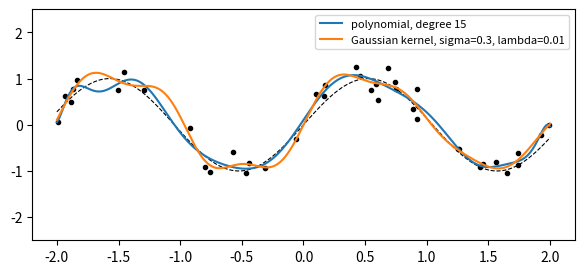

Source code (Python):
import numpy as np
import matplotlib.pyplot as plt
rng = np.random.default_rng(0)
n = 40
x = rng.uniform(-2, 2, n); y = np.sin(3 * x) + 0.2 * rng.standard_normal(n)
xt = np.linspace(-2, 2, 400); yt = np.sin(3 * xt)

V = np.vander(x, 16); coef = np.linalg.lstsq(V, y, rcond=None)[0]
poly = np.vander(xt, 16) @ coef
print(f"degree-15 polynomial: test RMSE {np.sqrt(np.mean((poly - yt) ** 2)):.3f}")
xe = np.linspace(-2.3, 2.3, 400)
print(f"just outside the data, on [-2.3, 2.3]: max |polynomial| = {np.max(np.abs(np.vander(xe, 16) @ coef)):.1f}")

def krr(x, y, xt, sigma, lam):
    K = lambda a, b: np.exp(-(a[:, None] - b[None, :]) ** 2 / (2 * sigma ** 2))
    a = np.linalg.solve(K(x, x) + lam * np.eye(len(x)), y)
    return K(xt, x) @ a
for sigma in [0.05, 0.3, 2.0]:
    for lam in [1e-6, 1e-2, 1.0]:
        err = np.sqrt(np.mean((krr(x, y, xt, sigma, lam) - yt) ** 2))
        print(f"sigma={sigma:4}, lambda={lam:6}: test RMSE {err:.3f}")
print(f"kernel (sigma=0.3, lambda=1) on [-2.3, 2.3]: max |f| = {np.max(np.abs(krr(x, y, xe, 0.3, 1.0))):.2f}")
fig, ax = plt.subplots(figsize=(7, 3))
ax.plot(x, y, 'k.'); ax.plot(xt, yt, 'k--', lw=0.8)
ax.plot(xt, np.clip(poly, -3, 3), label='polynomial, degree 15')
ax.plot(xt, krr(x, y, xt, 0.3, 1e-2), label='Gaussian kernel, sigma=0.3, lambda=0.01')
ax.legend(fontsize=8); ax.set_ylim(-2.5, 2.5); plt.show()

# two rings: classify by the sign of a kernel ridge fit on labels +-1
m = 200
r = np.concatenate([rng.normal(1, 0.1, m), rng.normal(2, 0.1, m)]); t = rng.uniform(0, 2 * np.pi, 2 * m)
P = np.stack([r * np.cos(t), r * np.sin(t)], 1); lab = np.concatenate([-np.ones(m), np.ones(m)])
idx = rng.permutation(2 * m); tr, te = idx[:300], idx[300:]
K2 = lambda A, B: np.exp(-((A[:, None, :] - B[None, :, :]) ** 2).sum(-1) / 2)
a = np.linalg.solve(K2(P[tr], P[tr]) + 1e-2 * np.eye(300), lab[tr])
pred = np.sign(K2(P[te], P[tr]) @ a)
w = np.linalg.lstsq(np.hstack([P[tr], np.ones((300, 1))]), lab[tr], rcond=None)[0]
pred_lin = np.sign(np.hstack([P[te], np.ones((100, 1))]) @ w)
print("rings: kernel accuracy", np.mean(pred == lab[te]), "  linear accuracy", np.mean(pred_lin == lab[te]))

import numpy as np
from numpy.polynomial import legendre as Lg
x = np.linspace(-1, 1, 1000)
w = np.full_like(x, 2 / 1000)                               # quadrature weights, so <f,g> ~ int_{-1}^1 f g
def cgs(A):
    Q = np.zeros_like(A)
    for j in range(A.shape[1]):
        v = A[:, j] - Q[:, :j] @ (Q[:, :j].T @ (w * A[:, j]))
        Q[:, j] = v / np.sqrt(np.sum(w * v * v))
    return Q
def mgs(A):
    Q = A.copy().astype(float)
    for j in range(A.shape[1]):
        Q[:, j] /= np.sqrt(np.sum(w * Q[:, j] ** 2))
        for k in range(j + 1, A.shape[1]):
            Q[:, k] -= np.sum(w * Q[:, j] * Q[:, k]) * Q[:, j]
    return Q
for n in [5, 10, 15, 20, 25]:
    A = np.vander(x, n, increasing=True)
    errs = []
    for Q in [cgs(A), mgs(A)]:
        errs.append(np.linalg.norm(Q.T @ (w[:, None] * Q) - np.eye(n)))
    Qh, _ = np.linalg.qr(np.sqrt(w)[:, None] * A); Qh = Qh / np.sqrt(w)[:, None]
    errs.append(np.linalg.norm(Qh.T @ (w[:, None] * Qh) - np.eye(n)))
    print(f"n={n:2d}: ||Q^T Q - I||  classical {errs[0]:.1e}   modified {errs[1]:.1e}   Householder {errs[2]:.1e}")
Q = mgs(np.vander(x, 6, increasing=True))
for k in range(6):
    Pk = Lg.legval(x, [0] * k + [1]) * np.sqrt(k + 0.5)
    print(f"k={k}: max |q_k - sqrt(k+1/2) P_k| = {np.max(np.abs(Q[:, k] - Pk)):.2e}")

import numpy as np
from numpy.polynomial import legendre as Lg
fs = {"e^x": (np.exp, np.e - 1 / np.e), "1/(1+25x^2)": (lambda t: 1 / (1 + 25 * t ** 2), 2 * np.arctan(5) / 5), "|x|": (np.abs, 1.0)}
def trap(f, n):
    t = np.linspace(-1, 1, n); return np.trapezoid(f(t), t)
def simpson(f, n):
    n = n if n % 2 else n + 1; t = np.linspace(-1, 1, n); h = t[1] - t[0]
    return h / 3 * (f(t[0]) + f(t[-1]) + 4 * f(t[1:-1:2]).sum() + 2 * f(t[2:-1:2]).sum())
for name, (f, exact) in fs.items():
    print(name)
    for n in [4, 8, 16, 32]:
        xg, wg = Lg.leggauss(n)
        print(f"   n={n:2d}: Gauss {abs(wg @ f(xg) - exact):.1e}   trapezoid {abs(trap(f, n) - exact):.1e}   Simpson {abs(simpson(f, n) - exact):.1e}")
xg, wg = Lg.leggauss(5)
print("5-point nodes:", np.round(xg, 6), " weights:", np.round(wg, 6))
print("exact on x^9?", np.isclose(wg @ xg ** 8, 2 / 9), " on x^10?", np.isclose(wg @ xg ** 10, 2 / 11))

import numpy as np
rng = np.random.default_rng(4)
def discrepancy(P, grid=64):
    # sup over boxes [0,a)x[0,b) with a, b on a grid (a lower bound for the true star discrepancy)
    H, _, _ = np.histogram2d(P[:, 0], P[:, 1], bins=grid, range=[[0, 1], [0, 1]])
    C = H.cumsum(0).cumsum(1) / len(P)
    a = np.arange(1, grid + 1) / grid
    return np.max(np.abs(C - np.outer(a, a)))
alpha = np.array([np.sqrt(2), np.sqrt(3)])
for N in [100, 1000, 10_000, 100_000]:
    K = (np.arange(N)[:, None] * alpha) % 1
    U = rng.random((N, 2))
    print(f"N={N:6d}: Kronecker {discrepancy(K):.5f}   random {discrepancy(U):.5f}   1/sqrt(N) = {1 / np.sqrt(N):.5f}")
f = lambda P: np.cos(4 * np.pi * P[:, 0]) + np.cos(6 * np.pi * P[:, 1])
x0 = np.array([0.1, 0.2])
for alpha2, name in [(alpha, "(sqrt2, sqrt3)"), (np.array([1 / 2, 1 / 3]), "(1/2, 1/3)")]:
    N = 60_000
    pts = (x0 + np.arange(N)[:, None] * alpha2) % 1
    print(f"alpha={name}: average of f along the orbit = {f(pts).mean():+.5f}   (integral of f = 0)")
print("f averaged over the 6 points x0 + k(1/2,1/3):", f((x0 + np.arange(6)[:, None] * np.array([1 / 2, 1 / 3])) % 1).mean())
